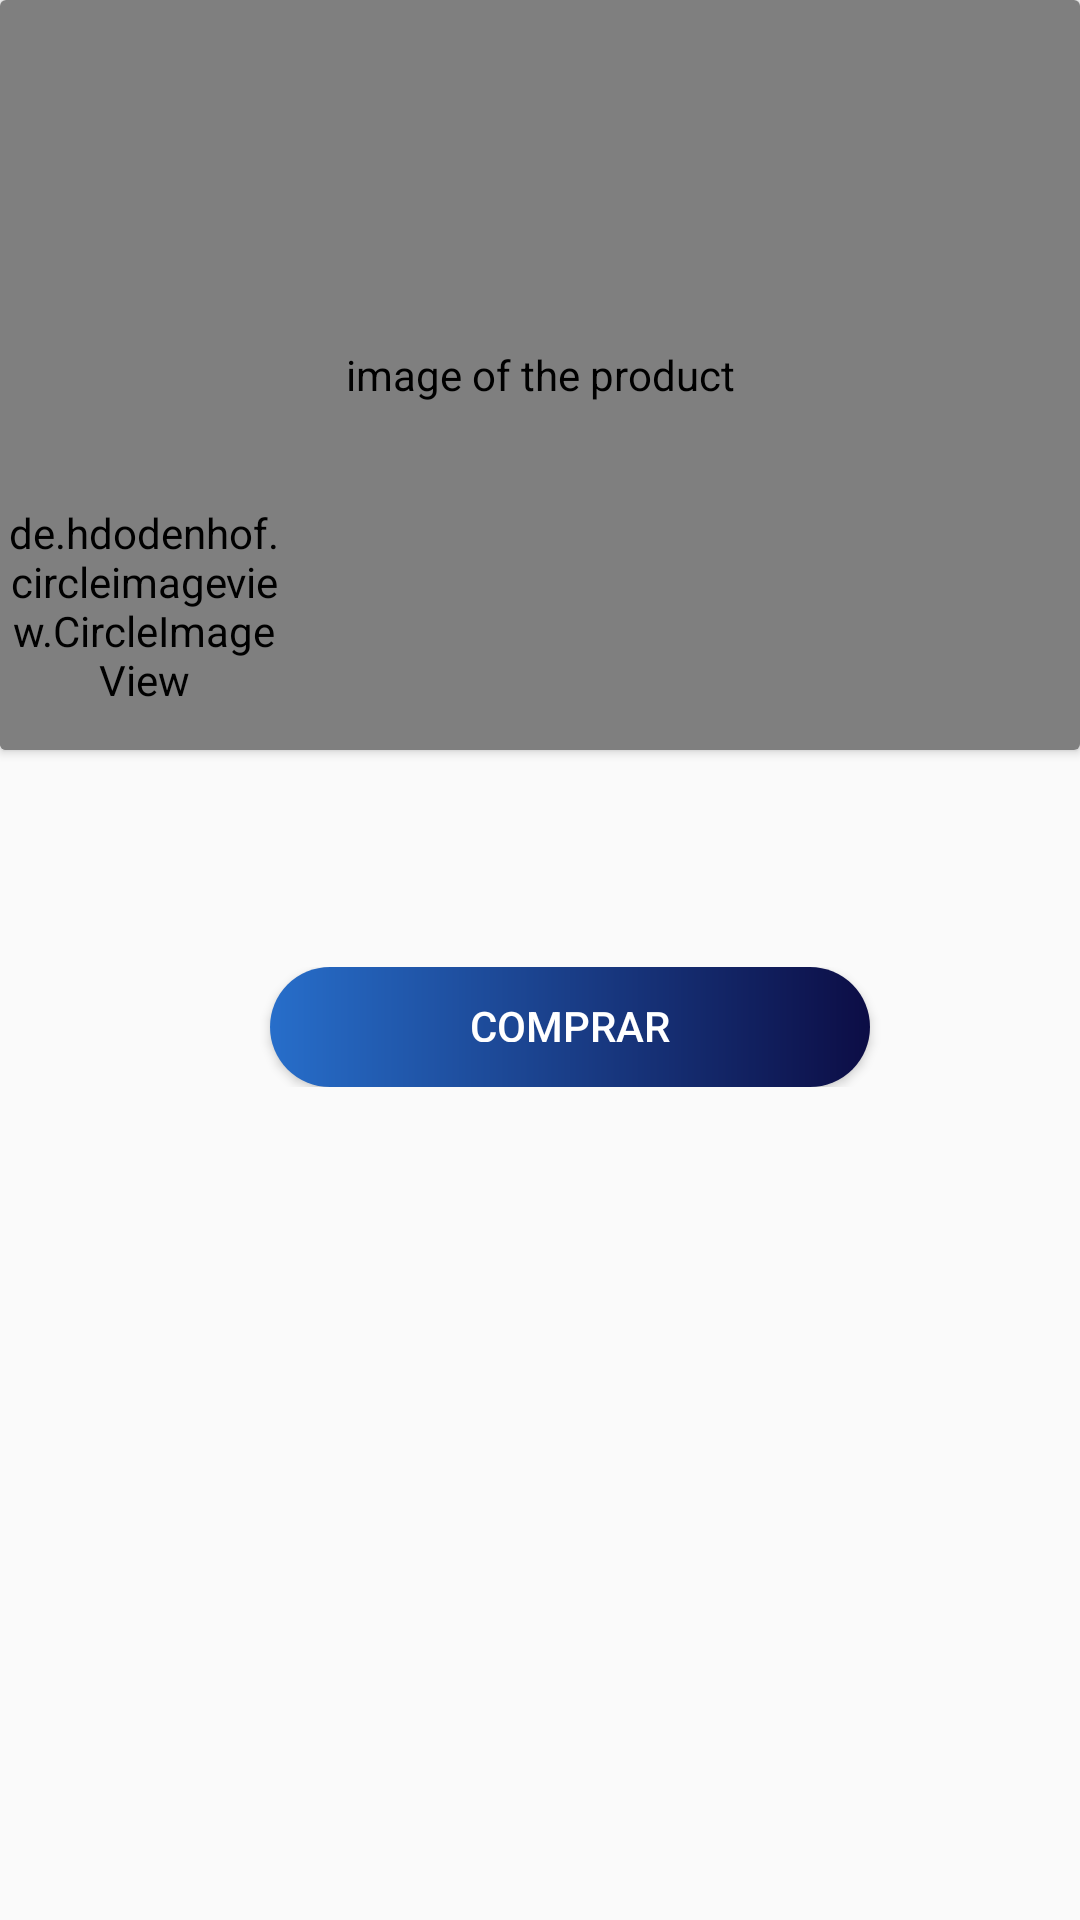

Here is an Android app screen rendered from its layout file. Give the layout XML and the strings, colors and styles it references.
<!-- AndroidManifest.xml: application theme AppTheme -->
<!-- res/layout/activity_info.xml -->
<?xml version="1.0" encoding="utf-8"?>
<LinearLayout xmlns:android="http://schemas.android.com/apk/res/android"
    xmlns:app="http://schemas.android.com/apk/res-auto"
    xmlns:tools="http://schemas.android.com/tools"
    android:layout_width="match_parent"
    android:layout_height="match_parent"
    android:orientation="vertical"
    tools:context=".activities.infoActivity">

    <android.support.v7.widget.CardView
        android:layout_width="match_parent"
        android:layout_height="wrap_content">

        <com.facebook.drawee.view.DraweeView
            android:id="@+id/image_product"
            android:layout_width="match_parent"
            android:layout_height="250dp"
            android:background="@drawable/background_profile"
            android:contentDescription="@string/content_description" />

        <de.hdodenhof.circleimageview.CircleImageView
            android:id="@+id/imgProfile"
            android:layout_width="96dp"
            android:layout_height="96dp"
            android:layout_gravity="bottom"
            android:src="@drawable/ic_launcher_background"
            app:civ_border_color="#FF000000"
            app:civ_border_width="2dp" />

    </android.support.v7.widget.CardView>

    <LinearLayout
        android:layout_width="match_parent"
        android:layout_height="wrap_content"
        android:orientation="vertical">

        <TextView
            android:id="@+id/name"
            android:layout_width="match_parent"
            android:layout_height="wrap_content"
            android:textAppearance="@style/Base.TextAppearance.AppCompat.Medium" />

        <TextView
            android:id="@+id/description"
            android:layout_width="match_parent"
            android:layout_height="wrap_content"
            android:textAppearance="@style/Base.TextAppearance.AppCompat.Small" />

        <TextView
            android:id="@+id/price"
            android:layout_width="match_parent"
            android:layout_height="wrap_content"
            android:textAppearance="@style/Base.TextAppearance.AppCompat.Small" />


        <LinearLayout
            android:layout_width="match_parent"
            android:layout_height="wrap_content"
            android:orientation="horizontal"
            android:layout_marginTop="10dp">

            <Button
                android:id="@+id/buy_product"
                android:layout_width="200dp"
                android:layout_height="40dp"
                android:layout_marginLeft="90dp"
                android:background="@drawable/button_login"
                android:gravity="center"
                android:text="@string/text_button_buy_info_activity"
                android:textColor="@color/Blanco" />

        </LinearLayout>
    </LinearLayout>
</LinearLayout>
<!-- resources referenced by this layout -->
<resources>
  <color name="Blanco">#ffff</color>
  <!-- drawable button_login (drawable) -->
  <?xml version="1.0" encoding="utf-8"?>
  <shape xmlns:android="http://schemas.android.com/apk/res/android"
      android:shape="rectangle">
      <gradient
          android:angle="0"
          android:startColor="#276eca"
          android:endColor="#0c0d45"
  
          />
  
      <padding
          android:bottom="15dp"
          android:left="30dp"
          android:right="30dp"
          android:top="10dp"
          />
  
      <corners android:radius="25dp" />
  </shape>
  <string name="content_description">image of the product</string>
  <string name="text_button_buy_info_activity">Comprar</string>
  <style name="AppTheme" parent="Theme.AppCompat.Light.NoActionBar">
          
          <item name="colorPrimary">@color/colorPrimary</item>
          <item name="colorPrimaryDark">@color/colorPrimaryDark</item>
          <item name="colorAccent">@color/colorAccent</item>
      </style>
  <color name="colorPrimary">#0f3f73</color>
  <color name="colorPrimaryDark">#0e3c58</color>
  <color name="colorAccent">#1e4b93</color>
</resources>
